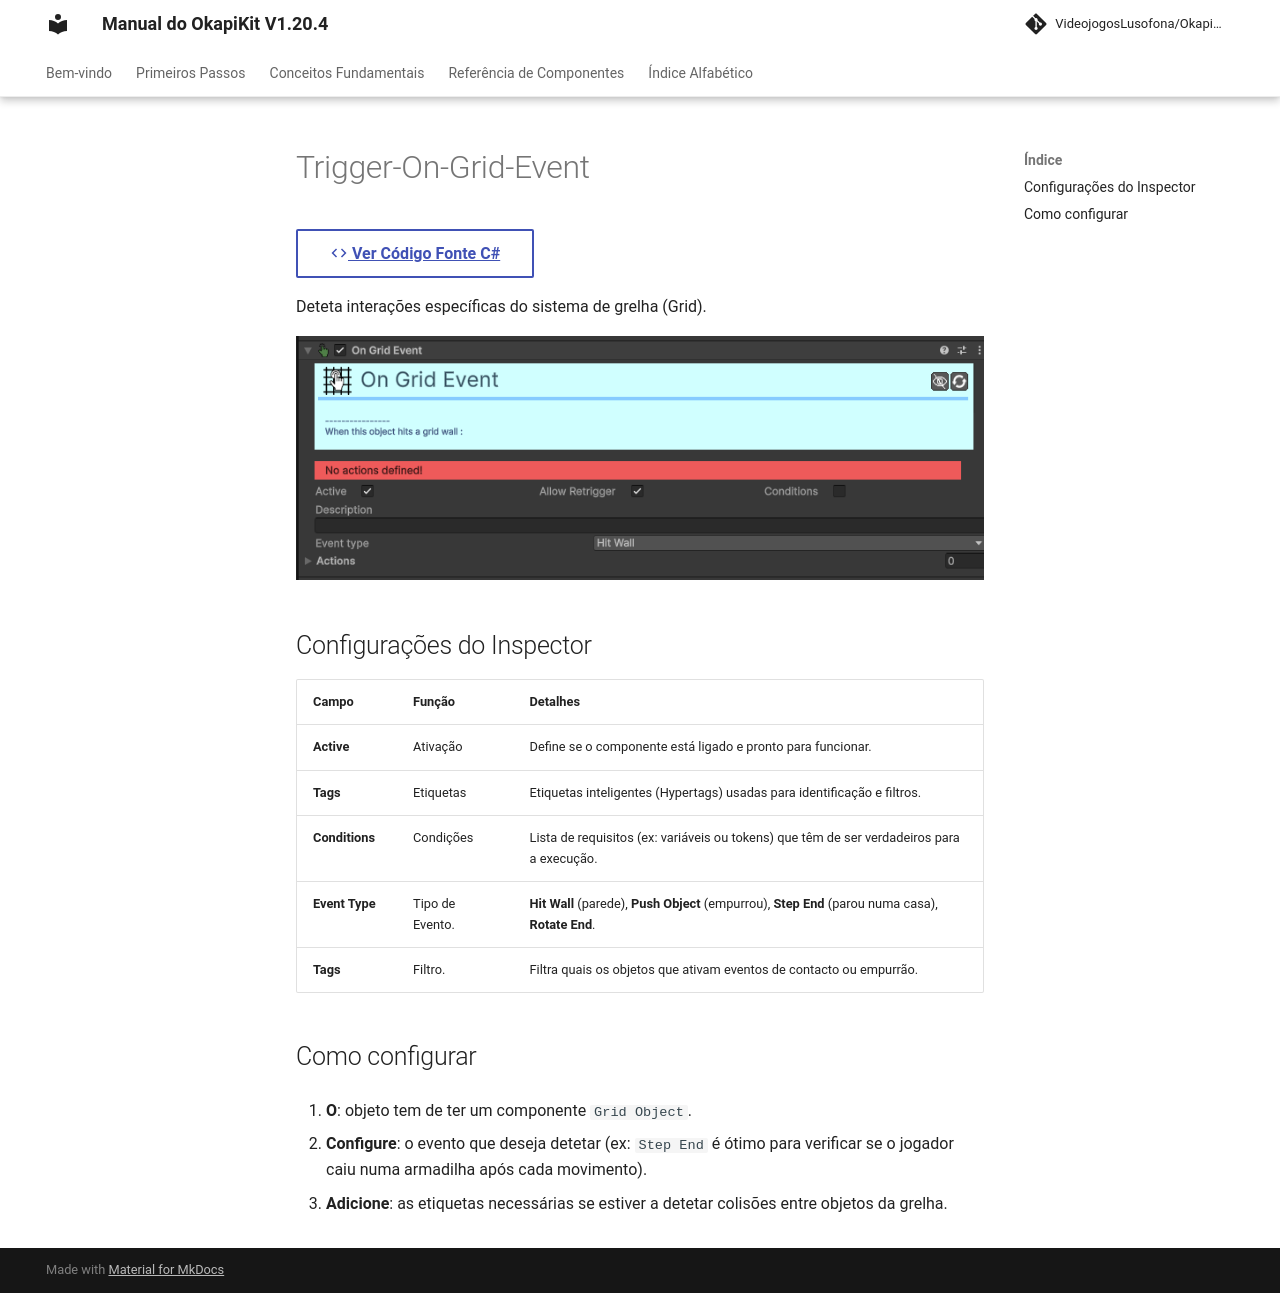

repository: pedrobaratafernandes/okapikit-manual · page: component/trigger/Trigger-On-Grid-Event/index.html · generator: mkdocs

# Trigger-On-Grid-Event

[:material-code-tags: Ver Código Fonte C#](https://github.com/VideojogosLusofona/OkapiKit/blob/main/Assets/OkapiKit/Scripts/Triggers/TriggerOnGridEvent.cs){ .md-button }



Deteta interações específicas do sistema de grelha (Grid).

![Trigger On Grid Event](../../assets/images/trigger/Trigger-On-Grid-Event.png)

## Configurações do Inspector

| Campo | Função | Detalhes |
| :--- | :--- | :--- |
| **Active** | Ativação | Define se o componente está ligado e pronto para funcionar. |
| **Tags** | Etiquetas | Etiquetas inteligentes (Hypertags) usadas para identificação e filtros. |
| **Conditions** | Condições | Lista de requisitos (ex: variáveis ou tokens) que têm de ser verdadeiros para a execução. |
| **Event Type** | Tipo de Evento. | **Hit Wall** (parede), **Push Object** (empurrou), **Step End** (parou numa casa), **Rotate End**. |
| **Tags** | Filtro. | Filtra quais os objetos que ativam eventos de contacto ou empurrão. |

## Como configurar

1. **O**: objeto tem de ter um componente `Grid Object`.

2. **Configure**: o evento que deseja detetar (ex: `Step End` é ótimo para verificar se o jogador caiu numa armadilha após cada movimento).

3. **Adicione**: as etiquetas necessárias se estiver a detetar colisões entre objetos da grelha.
